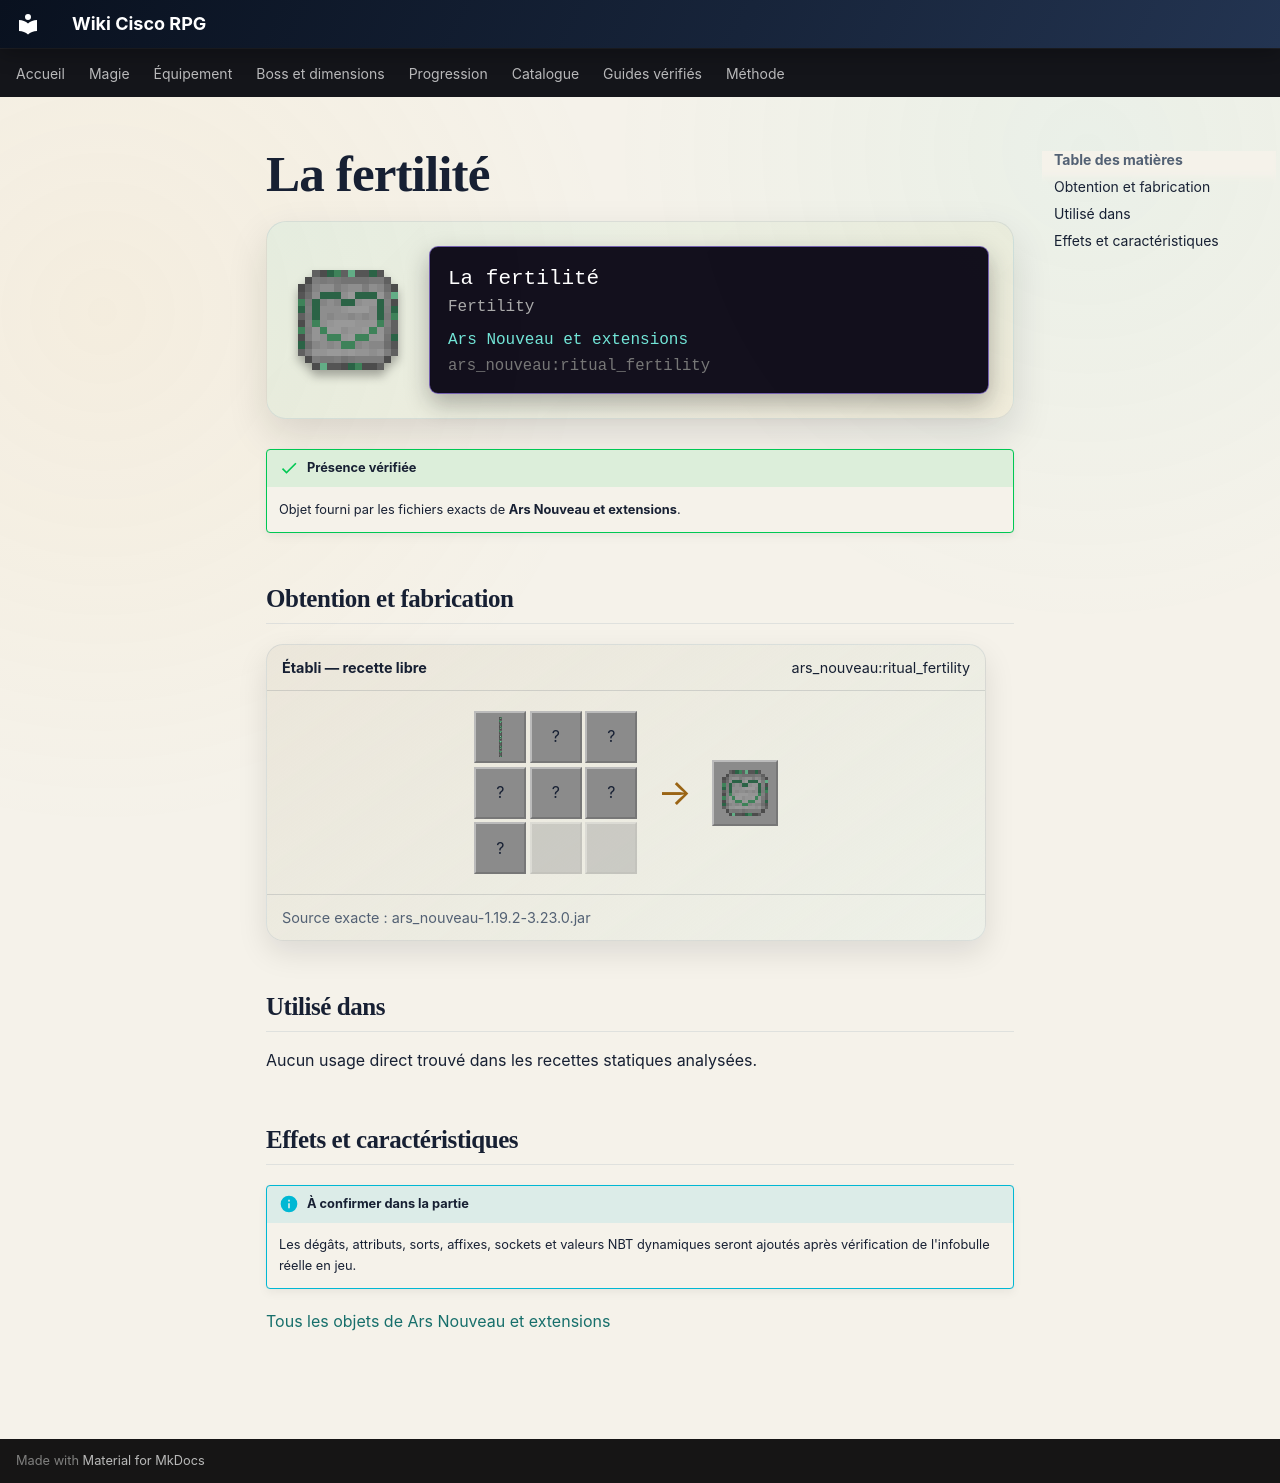

repository: Kloups-Dev/wiki-cisco-rpg · page: catalogue/objets/ars_nouveau/ritual_fertility/index.html · generator: mkdocs

# La fertilité

<div class="mc-item-showcase">
<img class="mc-item-icon" src="../../../../assets/generated/items/ars_nouveau/ritual_fertility.png" alt="La fertilité">
<div class="mc-tooltip-card">
<div class="mc-tooltip-card__name">La fertilité</div>
<div class="mc-tooltip-card__alias">Fertility</div>
<div class="mc-tooltip-card__mod">Ars Nouveau et extensions</div>
<div class="mc-tooltip-card__id">ars_nouveau:ritual_fertility</div>
</div>
</div>

!!! success "Présence vérifiée"
    Objet fourni par les fichiers exacts de **Ars Nouveau et extensions**.

## Obtention et fabrication

<div class="jei-recipe"><div class="jei-recipe__head"><strong>Établi — recette libre</strong><span>ars_nouveau:ritual_fertility</span></div><div class="jei-recipe__body"><div class="jei-grid"><a class="jei-slot" href="../../../../catalogue/objets/ars_nouveau/green_archwood_log/" title="Bûche d&#x27;Archwood florissante (ars_nouveau:green_archwood_log)"><img src="../../../../assets/generated/items/ars_nouveau/green_archwood_log.png" alt="" loading="lazy"></a><span class="jei-slot" title="Wheat (minecraft:wheat)">?</span><span class="jei-slot" title="Wheat (minecraft:wheat)">?</span><span class="jei-slot" title="Wheat (minecraft:wheat)">?</span><span class="jei-slot" title="Golden Apple (minecraft:golden_apple)">?</span><span class="jei-slot" title="Blaze Powder (minecraft:blaze_powder)">?</span><span class="jei-slot" title="Blaze Powder (minecraft:blaze_powder)">?</span><span class="jei-slot jei-slot--empty"></span><span class="jei-slot jei-slot--empty"></span></div><span class="jei-arrow">→</span><span class="jei-slot jei-slot--result"><img src="../../../../assets/generated/items/ars_nouveau/ritual_fertility.png" alt=""></span></div><div class="jei-recipe__source">Source exacte : ars_nouveau-1.19.2-3.23.0.jar</div></div>

## Utilisé dans

Aucun usage direct trouvé dans les recettes statiques analysées.

## Effets et caractéristiques

!!! info "À confirmer dans la partie"
    Les dégâts, attributs, sorts, affixes, sockets et valeurs NBT dynamiques seront ajoutés après vérification de l'infobulle réelle en jeu.

[Tous les objets de Ars Nouveau et extensions](../../../contenu/ars-nouveau.md)
